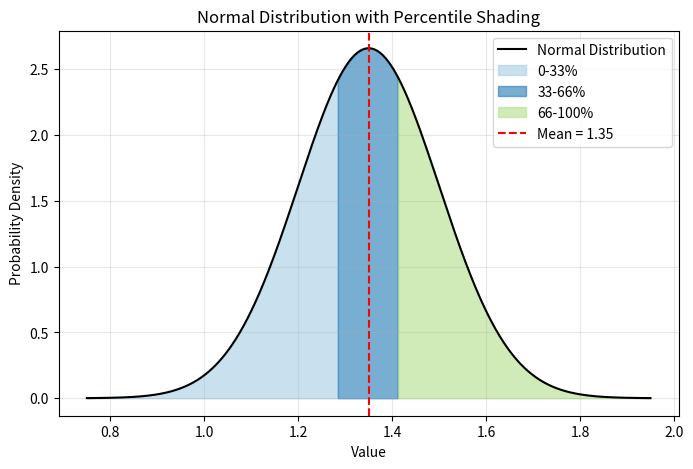

Generate this figure with matplotlib:
import numpy as np
import matplotlib.pyplot as plt
from scipy.stats import norm

# Parameters
mean = 1.35
std = 0.15
x = np.linspace(mean - 4 * std, mean + 4 * std, 1000)

# Normal distribution curve
pdf = norm.pdf(x, mean, std)

# Percentile thresholds
percentiles = [0, 33, 66, 100]
z_values = [norm.ppf(p / 100, mean, std) for p in percentiles]

# Plot the curve
plt.figure(figsize=(8, 5))
plt.plot(x, pdf, label='Normal Distribution', color='black')

# Shaded regions
colors = ['#a6cee3', '#1f78b4', '#b2df8a']
labels = ['0-33%', '33-66%', '66-100%']
for i in range(len(percentiles) - 1):
    plt.fill_between(x, pdf, where=(x >= z_values[i]) & (x < z_values[i + 1]),
                     color=colors[i], alpha=0.6, label=labels[i])

# Annotations and aesthetics
plt.axvline(mean, color='red', linestyle='--', label=f'Mean = {mean}')
plt.title('Normal Distribution with Percentile Shading')
plt.xlabel('Value')
plt.ylabel('Probability Density')
plt.legend()
plt.grid(alpha=0.3)
plt.show()
